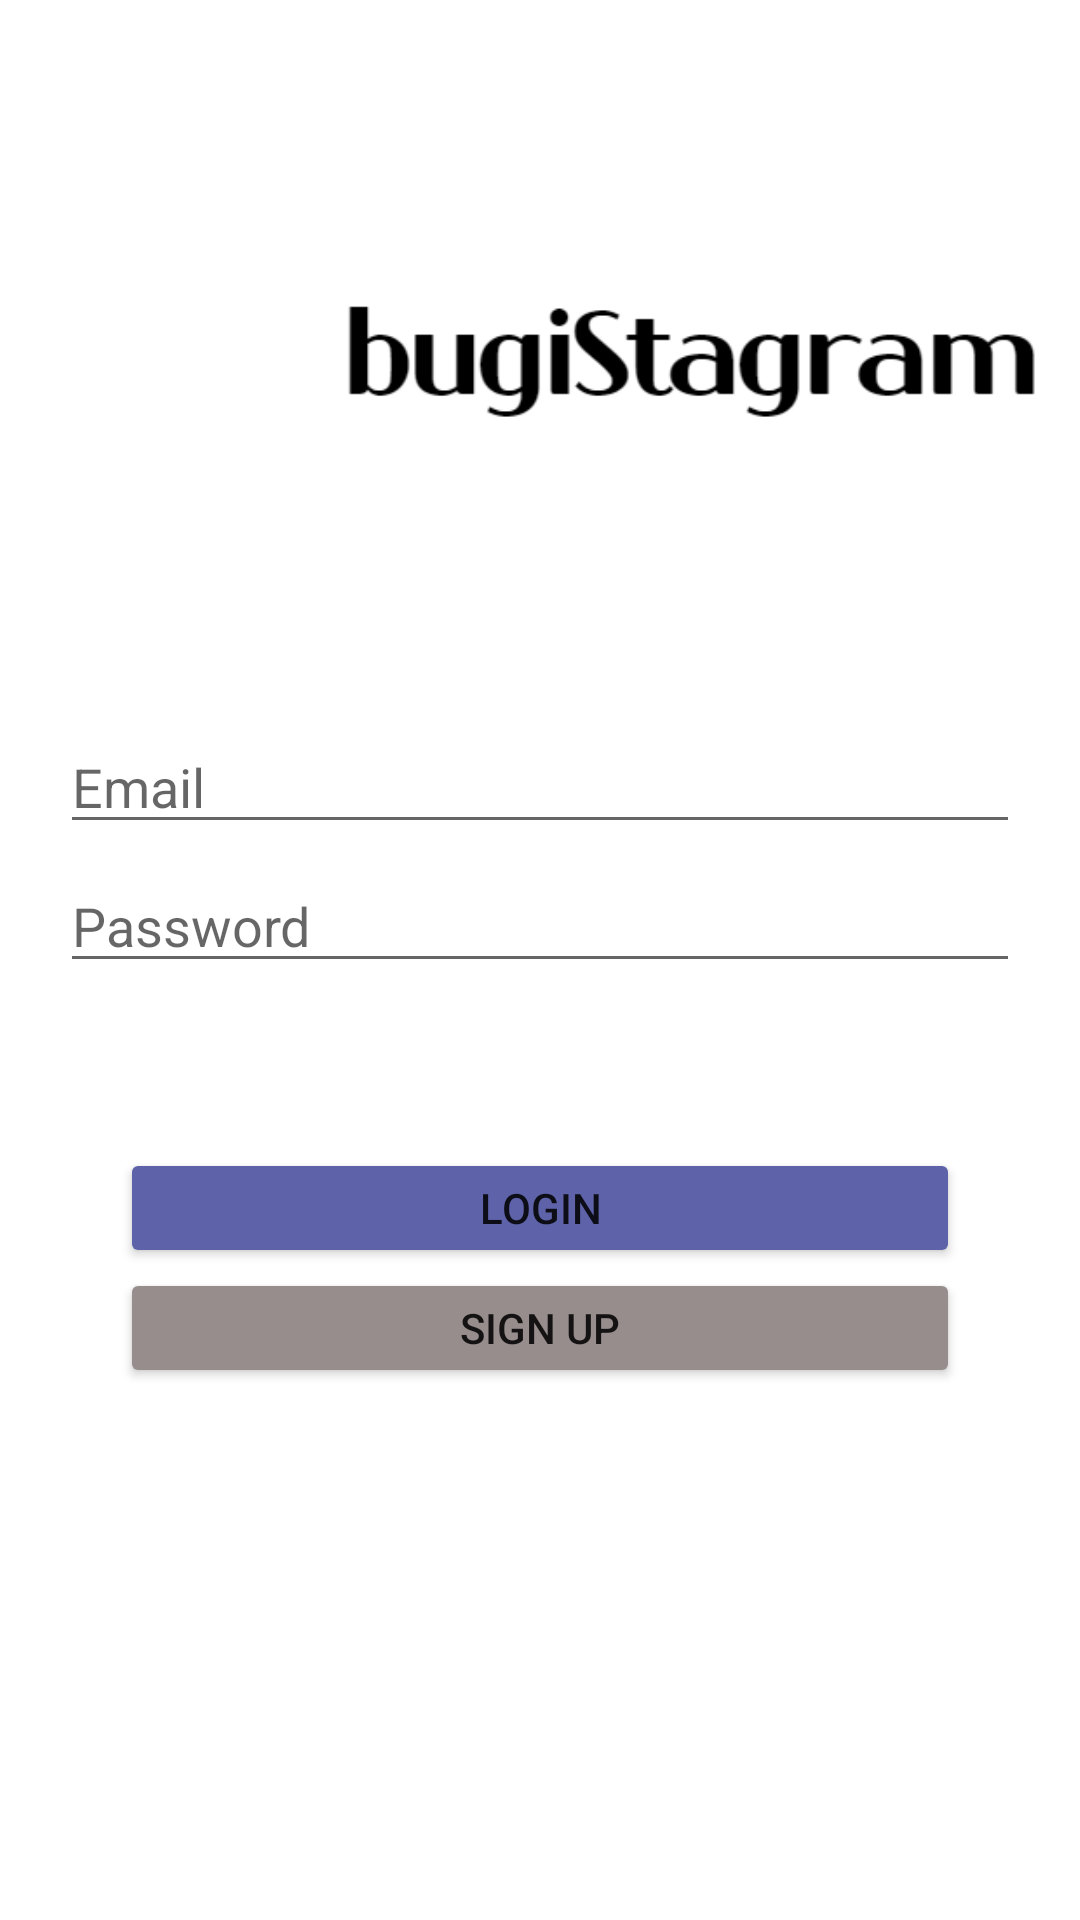

Layout XML and referenced resources for this Android screen:
<!-- AndroidManifest.xml: application theme Theme.SNS_App -->
<!-- res/layout/activity_login.xml -->
<?xml version="1.0" encoding="utf-8"?>
<androidx.constraintlayout.widget.ConstraintLayout xmlns:android="http://schemas.android.com/apk/res/android"
    xmlns:app="http://schemas.android.com/apk/res-auto"
    xmlns:tools="http://schemas.android.com/tools"
    android:layout_width="match_parent"
    android:layout_height="match_parent"
    tools:context=".login.LoginActivity">

    <LinearLayout
        android:id="@+id/linearLayout2"
        android:layout_width="match_parent"
        android:layout_height="140dp"
        android:layout_marginLeft="10dp"
        android:layout_marginTop="50dp"
        android:layout_marginRight="10dp"
        android:orientation="horizontal"
        app:layout_constraintBottom_toTopOf="@+id/linearLayout"
        app:layout_constraintEnd_toEndOf="parent"
        app:layout_constraintStart_toStartOf="parent"
        app:layout_constraintTop_toTopOf="parent">

        <ImageView
            android:id="@+id/login_logo_image"
            android:layout_width="match_parent"
            android:layout_height="match_parent"
            android:layout_weight="7"
            app:srcCompat="@drawable/sangsangbugi" />

        <ImageView
            android:id="@+id/login_logo_title"
            android:layout_width="match_parent"
            android:layout_height="match_parent"
            android:layout_weight="3"
            app:srcCompat="@drawable/login_logo" />
    </LinearLayout>

    <LinearLayout
        android:id="@+id/linearLayout"
        android:layout_width="match_parent"
        android:layout_height="0dp"
        android:orientation="vertical"
        app:layout_constraintBottom_toBottomOf="parent"
        app:layout_constraintEnd_toEndOf="parent"
        app:layout_constraintStart_toStartOf="parent"
        app:layout_constraintTop_toBottomOf="@+id/linearLayout2">

        <EditText
            android:id="@+id/email"
            android:layout_width="match_parent"
            android:layout_height="wrap_content"
            android:layout_marginLeft="20dp"
            android:layout_marginTop="50dp"
            android:layout_marginRight="20dp"
            android:layout_marginBottom="5dp"
            android:hint="@string/email"
            android:inputType="textEmailAddress" />

        <EditText
            android:id="@+id/password"
            android:layout_width="match_parent"
            android:layout_height="wrap_content"
            android:layout_marginLeft="20dp"
            android:layout_marginRight="20dp"
            android:layout_marginBottom="5dp"
            android:hint="@string/password"
            android:inputType="textPassword" />

        <Button
            android:id="@+id/btn_login"
            android:layout_width="match_parent"
            android:layout_height="40dp"
            android:layout_marginLeft="40dp"
            android:layout_marginTop="50dp"
            android:layout_marginRight="40dp"
            android:backgroundTint="#5E62A8"
            android:text="@string/login" />

        <Button
            android:id="@+id/btn_signUp"
            android:layout_width="match_parent"
            android:layout_height="40dp"
            android:layout_marginLeft="40dp"
            android:layout_marginRight="40dp"
            android:backgroundTint="#978D8D"
            android:text="@string/sign_up" />
    </LinearLayout>

</androidx.constraintlayout.widget.ConstraintLayout>
<!-- resources referenced by this layout -->
<resources>
  <!-- drawable login_logo: png bitmap (drawable, 5309 bytes) -->
  <string name="email">Email</string>
  <string name="login">login</string>
  <string name="password">Password</string>
  <string name="sign_up">sign up</string>
  <style name="Theme.SNS_App" parent="Theme.MaterialComponents.DayNight.DarkActionBar">
          
          <item name="colorPrimary">@color/purple_500</item>
          <item name="colorPrimaryVariant">@color/purple_700</item>
          <item name="colorOnPrimary">@color/white</item>
          
          <item name="colorSecondary">@color/teal_200</item>
          <item name="colorSecondaryVariant">@color/teal_700</item>
          <item name="colorOnSecondary">@color/black</item>
          
          <item name="android:statusBarColor">?attr/colorPrimaryVariant</item>
          
      </style>
  <!-- not gathered from this repository: default colours our renderer supplied (Android Studio template values) -->
  <color name="purple_500">#FF6200EE</color>
  <color name="purple_700">#FF3700B3</color>
  <color name="teal_200">#FF03DAC5</color>
  <color name="teal_700">#FF018786</color>
  <color name="black">#FF000000</color>
  <color name="white">#FFFFFFFF</color>
</resources>
